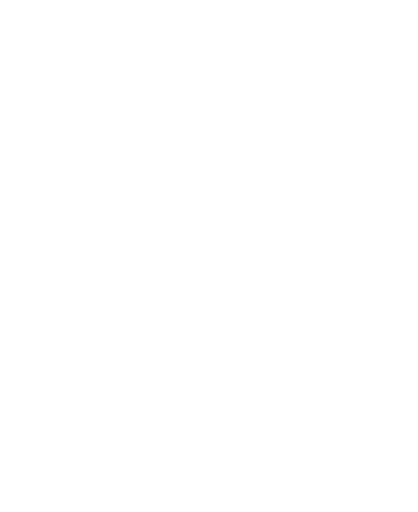
t = 0.00 s
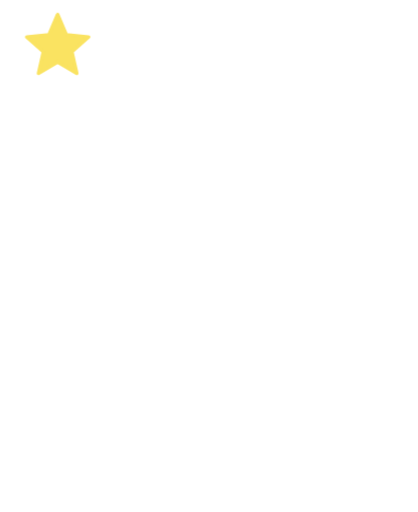
t = 1.20 s
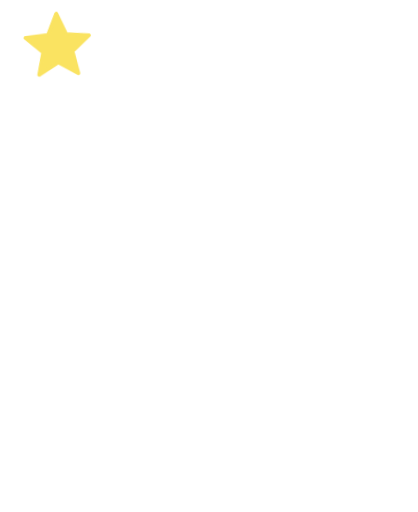
t = 1.45 s
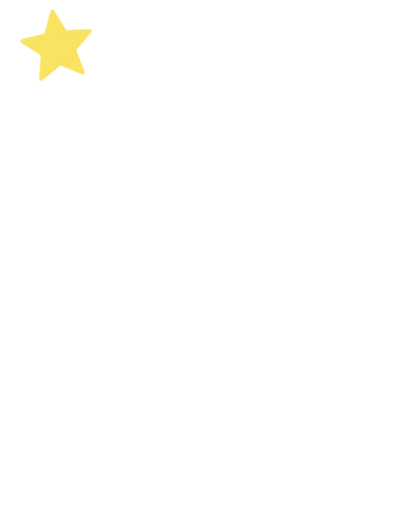
t = 1.70 s
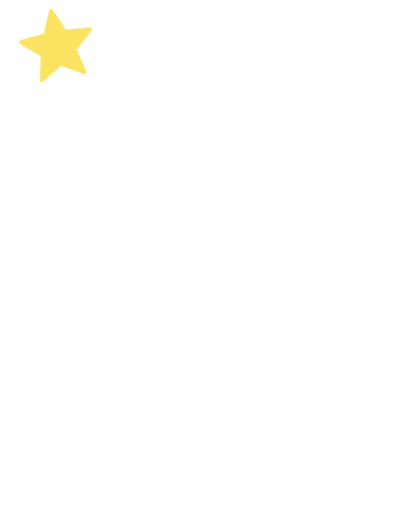
t = 2.20 s
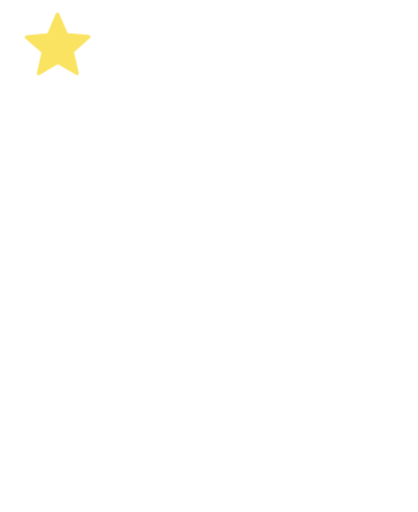
t = 2.70 s

The animated SVG that drew these frames (rendered in a browser with its animation timeline set to each time). Animation: 6 CSS @keyframes rules; one cycle of 3.20 s, repeats indefinitely.

<svg xmlns="http://www.w3.org/2000/svg" viewBox="-40 -330 1160 1420" class="mascotte mascotte-montre-le-ciel-miroir-blanc mascotte-montre-le-ciel mascotte-miroir" role="img" aria-label="(miroir) Montre le ciel">
<style>
.mascotte.mascotte-montre-le-ciel-miroir-blanc { --mascot: #ffffff; --line: #fae361; }
.mascotte-montre-le-ciel .m { fill: var(--mascot); }
.mascotte-montre-le-ciel .shadow { fill: var(--mascot); opacity: .12; }
.mascotte-montre-le-ciel g { transform-box: view-box; transform-origin: 0 0; }
.mascotte-montre-le-ciel .arm2 { transform: rotate(104deg); } .mascotte-montre-le-ciel .arm { transform: rotate(-104deg); } .mascotte-montre-le-ciel .legl { transform: rotate(10deg); } .mascotte-montre-le-ciel .legr { transform: rotate(-10deg); }
.mascotte-montre-le-ciel .arm2 { animation: montre-le-ciel-b .6s cubic-bezier(.34,1.56,.64,1) both; }
@keyframes montre-le-ciel-b { from{transform:rotate(104deg)} to{transform:rotate(4deg)} }
.mascotte-montre-le-ciel .arm { animation: montre-le-ciel-a 2s ease-in-out infinite; }
@keyframes montre-le-ciel-a { 0%,100%{transform:rotate(-118deg)} 50%{transform:rotate(-112deg)} }
.mascotte-montre-le-ciel .head { animation: montre-le-ciel-h 2s ease-in-out infinite; }
@keyframes montre-le-ciel-h { 0%,100%{transform:rotate(14deg)} 50%{transform:rotate(18deg)} }
.mascotte-montre-le-ciel .torso { animation: montre-le-ciel-t 2s ease-in-out infinite; }
@keyframes montre-le-ciel-t { 0%,100%{transform:rotate(4deg)} 50%{transform:rotate(6deg)} }
.mascotte-montre-le-ciel .st { animation: montre-le-ciel-s .8s cubic-bezier(.34,1.56,.64,1) .4s both, montre-le-ciel-tw 1.6s ease-in-out 1.2s infinite; }
@keyframes montre-le-ciel-s { from{transform:scale(0) rotate(-180deg)} to{transform:scale(1) rotate(0)} }
@keyframes montre-le-ciel-tw { 0%,100%{transform:scale(1) rotate(0)} 50%{transform:scale(1.15) rotate(12deg)} }
@media (prefers-reduced-motion: reduce) { .mascotte-montre-le-ciel * { animation: none !important; } }
</style>
<g transform="translate(1080 0) scale(-1 1)"><ellipse class="shadow" cx="580" cy="1056.233" rx="280" ry="26"/><defs><clipPath id="montre-le-ciel-tete"><polygon points="380,-10 1010,-10 1010,486 380,486"/></clipPath><clipPath id="montre-le-ciel-buste"><polygon points="380,470 772,478 800,560 788,640 780,790 780,862 380,862"/></clipPath><clipPath id="montre-le-ciel-jambeg"><polygon points="360,760 628,760 628,1110 360,1110"/></clipPath><clipPath id="montre-le-ciel-jambed"><polygon points="628,760 786,760 786,930 840,1110 628,1110"/></clipPath></defs><g transform="translate(620.0 1038.2)"><g class="rig"><g transform="translate(-620.0 -1038.2)"><g transform="translate(548.0 795.0)"><g class="legl"><path class="m" d="M-72,-24 C-72,-72 72,-72 72,-24 C72,66 62,150 54,206 C50,232 38,244 14,244 L-100,244 C-136,244 -142,204 -108,194 L-62,182 C-68,112 -72,40 -72,-24 Z"/></g></g><g transform="translate(706.0 795.0)"><g class="legr"><path class="m" d="M-72,-24 C-72,-72 72,-72 72,-24 C72,66 62,150 54,206 C50,232 38,244 14,244 L-100,244 C-136,244 -142,204 -108,194 L-62,182 C-68,112 -72,40 -72,-24 Z"/></g></g><g transform="translate(625.0 800.0)"><g class="torso"><g transform="translate(-625 -800)"><g transform="translate(762.0 575.0)"><g class="arm2"><g transform="scale(-1 1)"><path class="m" d="M-1.7,-70.4 C-3.2,-70.4 -4.7,-70.3 -6.1,-70.2 C-24.3,-72.5 -42.4,-74.6 -60.3,-79.2 C-139.3,-99.3 -206.5,-148.9 -239.6,-224.4 C-245.7,-238.4 -266.8,-294.0 -259.0,-305.5 C-257.2,-308.0 -246.9,-312.8 -243.1,-316.0 C-214.9,-339.3 -193.2,-403.1 -227.2,-429.4 C-231.7,-432.9 -238.7,-434.6 -241.9,-438.5 C-246.2,-443.8 -248.5,-457.8 -253.8,-466.2 C-282.1,-511.3 -356.4,-511.8 -389.5,-470.3 C-394.2,-464.4 -399.7,-451.1 -403.9,-447.7 C-411.3,-441.7 -421.3,-442.9 -430.5,-432.1 C-461.2,-396.1 -441.5,-317.9 -395.2,-302.4 C-385.8,-236.4 -358.6,-169.3 -319.4,-115.6 C-260.6,-35.1 -170.3,9.4 -78.2,41.6 C-72.8,43.5 -52.7,46.9 -49.7,51.5 C-49.6,51.4 -49.4,51.4 -49.3,51.3 C-49.3,51.3 -49.4,51.3 -49.4,51.2 C-36.8,62.9 -20.1,70.0 -1.7,70.0 C37.1,70.0 68.5,38.6 68.5,-0.2 C68.5,-38.9 37.1,-70.4 -1.7,-70.4 Z"/></g><circle class="m" r="50"/></g></g><path class="m" d="M592,470 C566,510 546,560 532,612 C508,700 486,770 476,820 C520,872 734,872 790,826 C806,740 810,640 794,566 C786,524 774,494 760,470 Z"/><circle class="m" cx="650" cy="480" r="70"/><g transform="translate(650.0 470.0)"><g class="head"><g transform="translate(-650 -470)"><path class="m" d="M861.3,743.7 C852.9,748.7 843.4,751.9 835.0,756.8 C815.5,768.2 796.4,780.6 776.5,791.4 C777.1,778.8 775.7,765.9 776.4,753.3 C778.3,720.9 784.4,678.8 790.3,646.4 C791.1,642.2 791.0,635.9 796.2,636.5 C802.8,637.4 830.6,652.8 838.7,657.1 C852.0,664.1 894.5,686.7 898.7,699.4 C904.2,716.1 874.2,736.1 861.3,743.7 Z M1034.2,666.3 C1016.9,628.2 961.4,587.7 926.1,565.7 C902.4,550.9 876.6,538.8 851.8,525.8 C842.4,519.4 775.8,497.7 773.9,493.5 C772.2,489.9 780.8,486.5 783.5,484.8 C811.1,467.6 841.0,455.8 861.6,429.1 C890.6,391.5 899.3,363.5 894.4,315.2 C888.3,254.5 804.1,134.2 762.1,88.0 C734.7,57.7 693.7,10.8 651.8,48.6 C625.9,72.0 629.8,109.8 639.3,140.0 C640.5,144.0 651.7,168.3 650.5,169.4 C601.6,175.7 546.4,180.7 500.2,198.9 C474.4,209.0 450.2,233.9 460.1,264.0 C467.5,286.6 530.3,313.4 553.4,316.4 C519.1,370.2 529.4,423.0 569.1,469.9 C574.2,475.9 581.2,481.0 586.2,487.0 C588.2,489.4 590.7,490.2 590.3,493.7 C622.5,499.9 646.8,528.2 646.8,562.2 C646.8,600.8 615.5,632.0 577.0,632.0 C559.0,632.0 542.6,625.2 530.2,614.0 C530.0,614.1 529.7,614.2 529.5,614.2 C529.5,614.3 529.6,614.4 529.6,614.5 C529.6,614.5 477.3,809.8 477.3,809.8 C477.5,812.8 477.3,815.4 476.7,818.3 C468.1,862.7 442.8,916.2 427.4,959.4 C423.9,969.1 398.0,1040.3 401.2,1043.4 C449.2,1042.4 497.7,1046.0 545.4,1040.6 C552.8,1013.1 565.6,984.3 579.6,959.4 C585.1,949.7 601.2,922.4 608.6,916.1 C614.9,910.8 628.5,907.6 635.8,912.5 C642.6,917.0 652.4,951.8 655.8,962.0 C663.1,984.6 668.2,1013.7 676.6,1034.4 C679.4,1041.4 683.8,1042.8 691.1,1043.5 C719.1,1046.3 775.7,1045.9 804.1,1043.5 C808.4,1043.1 811.8,1041.4 815.8,1040.7 C811.3,1016.6 800.1,993.7 793.4,970.0 C792.3,965.9 792.9,962.1 792.2,959.4 C792.1,958.9 790.3,957.6 789.8,955.4 C788.1,948.2 786.3,940.5 785.6,933.2 C785.2,929.9 785.8,930.0 788.3,928.0 C819.5,940.0 851.3,948.3 883.3,933.7 C902.9,924.8 920.4,908.6 915.1,885.1 C914.5,882.4 906.3,870.1 904.4,868.3 C900.9,865.0 885.0,859.3 886.7,853.1 C888.0,848.6 914.0,839.8 920.0,836.6 C956.5,817.0 1025.5,766.6 1039.0,727.2 C1046.9,704.5 1044.1,688.0 1034.2,666.3 Z" fill-rule="evenodd" clip-path="url(#montre-le-ciel-tete)"/></g></g></g><circle class="m" cx="579.4" cy="562.8" r="46"/><g transform="translate(579.4 562.8)"><g class="arm"><path class="m" d="M-1.7,-70.4 C-3.2,-70.4 -4.7,-70.3 -6.1,-70.2 C-24.3,-72.5 -42.4,-74.6 -60.3,-79.2 C-139.3,-99.3 -206.5,-148.9 -239.6,-224.4 C-245.7,-238.4 -266.8,-294.0 -259.0,-305.5 C-257.2,-308.0 -246.9,-312.8 -243.1,-316.0 C-214.9,-339.3 -193.2,-403.1 -227.2,-429.4 C-231.7,-432.9 -238.7,-434.6 -241.9,-438.5 C-246.2,-443.8 -248.5,-457.8 -253.8,-466.2 C-282.1,-511.3 -356.4,-511.8 -389.5,-470.3 C-394.2,-464.4 -399.7,-451.1 -403.9,-447.7 C-411.3,-441.7 -421.3,-442.9 -430.5,-432.1 C-461.2,-396.1 -441.5,-317.9 -395.2,-302.4 C-385.8,-236.4 -358.6,-169.3 -319.4,-115.6 C-260.6,-35.1 -170.3,9.4 -78.2,41.6 C-72.8,43.5 -52.7,46.9 -49.7,51.5 C-49.6,51.4 -49.4,51.4 -49.3,51.3 C-49.3,51.3 -49.4,51.3 -49.4,51.2 C-36.8,62.9 -20.1,70.0 -1.7,70.0 C37.1,70.0 68.5,38.6 68.5,-0.2 C68.5,-38.9 37.1,-70.4 -1.7,-70.4 Z"/></g></g></g></g></g></g></g></g><g transform="translate(960.0 -200.0)"><g class="st"><polygon points="0.0,-90.0 24.3,-33.5 85.6,-27.8 39.4,12.8 52.9,72.8 0.0,41.4 -52.9,72.8 -39.4,12.8 -85.6,-27.8 -24.3,-33.5" fill="#fae361" stroke="var(--line)" stroke-width="10" stroke-linejoin="round"/></g></g></g>
</svg>
